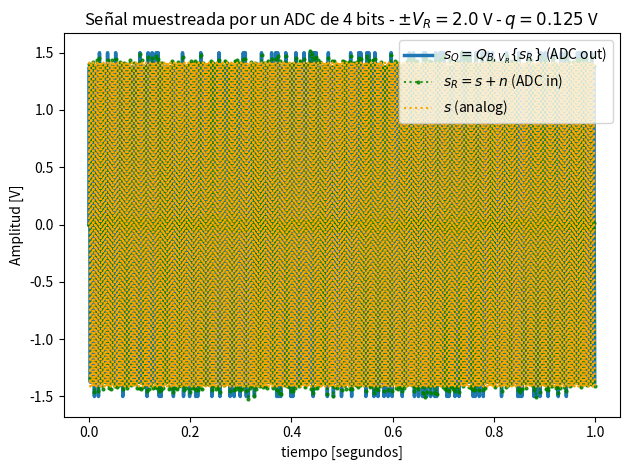
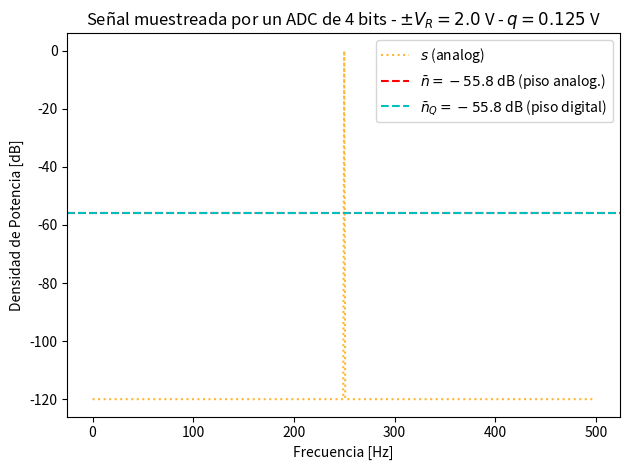
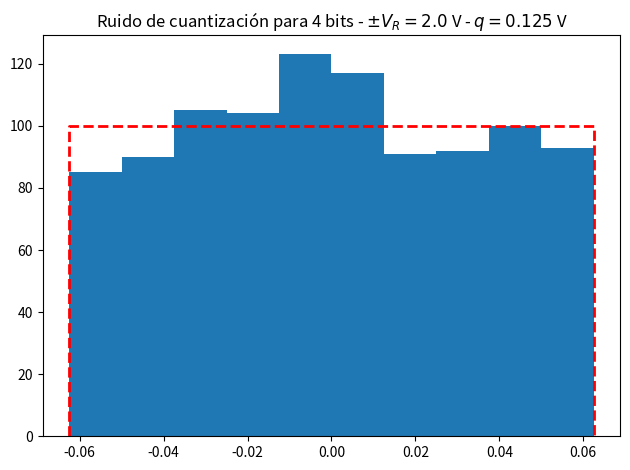

Python code for these plots, in order:
# -*- coding: utf-8 -*-
"""
Materia: Análisis y Procesamiento de Señales
Fecha: Wed Apr  8 19:53:22 2026

@author: Mora De La Corte

Descripción: 
    
    Trabajado en la clase virtual del 8/4/26
    
"""
import numpy as np
import matplotlib.pyplot as plt

def mi_funcion_sen(vmax, dc, ff, ph, nn, fs):
    ts = 1/fs
    tt = np.linspace(0, (nn-1)*ts, nn)
    xx = vmax * np.sin(2*np.pi*ff*tt + ph) + dc
    return tt, xx

fs = 1000          # Frecuencia de muestreo (1000 Hz)
N = 1000      # 250 ciclos completos → 250 000 muestras
f0 = N/4             # lo pidio el profe
vmax = np.sqrt(2)
B = 4
V_R = 2.0
q = V_R / (2**B)
kn = 1 # con 1/10 la tendencia uniforme del histograma se pierde

tt, s = mi_funcion_sen(vmax, 0, f0, 0, N, fs)

Pq = (q**2) / 12
Pn = kn * Pq
# np.random.seed(0)
n = np.random.normal(0, np.sqrt(Pn), N)

sR = s + n
sQ = np.round(sR / q) * q

# ── Gráfico 1: señal en el tiempo ──────────────────────────────────────────
plt.figure(1)
plt.plot(tt, sQ, label=r'$s_Q = Q_{B,V_R}\{s_R\}$ (ADC out)', linewidth=2.5, color='C0')
plt.plot(tt, sR, 'g.:', label=r'$s_R = s + n$ (ADC in)', markersize=4, alpha=0.8)
plt.plot(tt, s,  color='orange', linestyle=':', label=r'$s$ (analog)')
plt.title(f'Señal muestreada por un ADC de {B} bits - $\\pm V_R = {V_R}$ V - $q = {q}$ V')
plt.xlabel('tiempo [segundos]')
plt.ylabel('Amplitud [V]')
plt.legend(loc='upper right')
plt.tight_layout()
plt.show()

# ── Transformadas de Fourier ───────────────────────────────────────────────
S  = np.fft.fft(s)  / N
SR = np.fft.fft(sR) / N
SQ = np.fft.fft(sQ) / N

freqs     = np.fft.fftfreq(N, 1/fs)
pos_freqs = freqs[:N//2]

eps = 1e-12
psd_s  = 10 * np.log10(2 * np.abs(S [:N//2])**2 + eps)
psd_sR = 10 * np.log10(2 * np.abs(SR[:N//2])**2 + eps)
psd_sQ = 10 * np.log10(2 * np.abs(SQ[:N//2])**2 + eps)

floor_digital_dB = 10 * np.log10(2 * Pq / N)
floor_analog_dB  = 10 * np.log10(2 * Pn / N)

# Por las dudas revisar que el tema de la normalizacion tenga sentido

# ── Gráfico 2: solo señal analógica + pisos ────────────────────────────────
plt.figure(2)
plt.plot(pos_freqs, psd_s, color='orange', linestyle=':', label=r'$s$ (analog)', alpha=0.8)
plt.axhline(floor_analog_dB,  color='r', linestyle='--',
            label=f'$\\bar{{n}} = {floor_analog_dB:.1f}$ dB (piso analog.)')
plt.axhline(floor_digital_dB, color='c', linestyle='--',
            label=f'$\\bar{{n}}_Q = {floor_digital_dB:.1f}$ dB (piso digital)')
plt.title(f'Señal muestreada por un ADC de {B} bits - $\\pm V_R = {V_R}$ V - $q = {q}$ V')
plt.xlabel('Frecuencia [Hz]')
plt.ylabel('Densidad de Potencia [dB]')
plt.legend(loc='upper right')
plt.tight_layout()
plt.show()

# ── Gráfico 3: histograma del error de cuantización ───────────────────────
eq = sQ - sR

plt.figure(3)
counts, bins, patches = plt.hist(eq, bins=10, range=(-q/2, q/2), color='C0')
ideal_count = N / 10
plt.plot([-q/2, -q/2, q/2, q/2], [0, ideal_count, ideal_count, 0], 'r--', linewidth=2)
plt.title(f'Ruido de cuantización para {B} bits - $\\pm V_R = {V_R}$ V - $q = {q}$ V')
plt.tight_layout()
plt.show()
